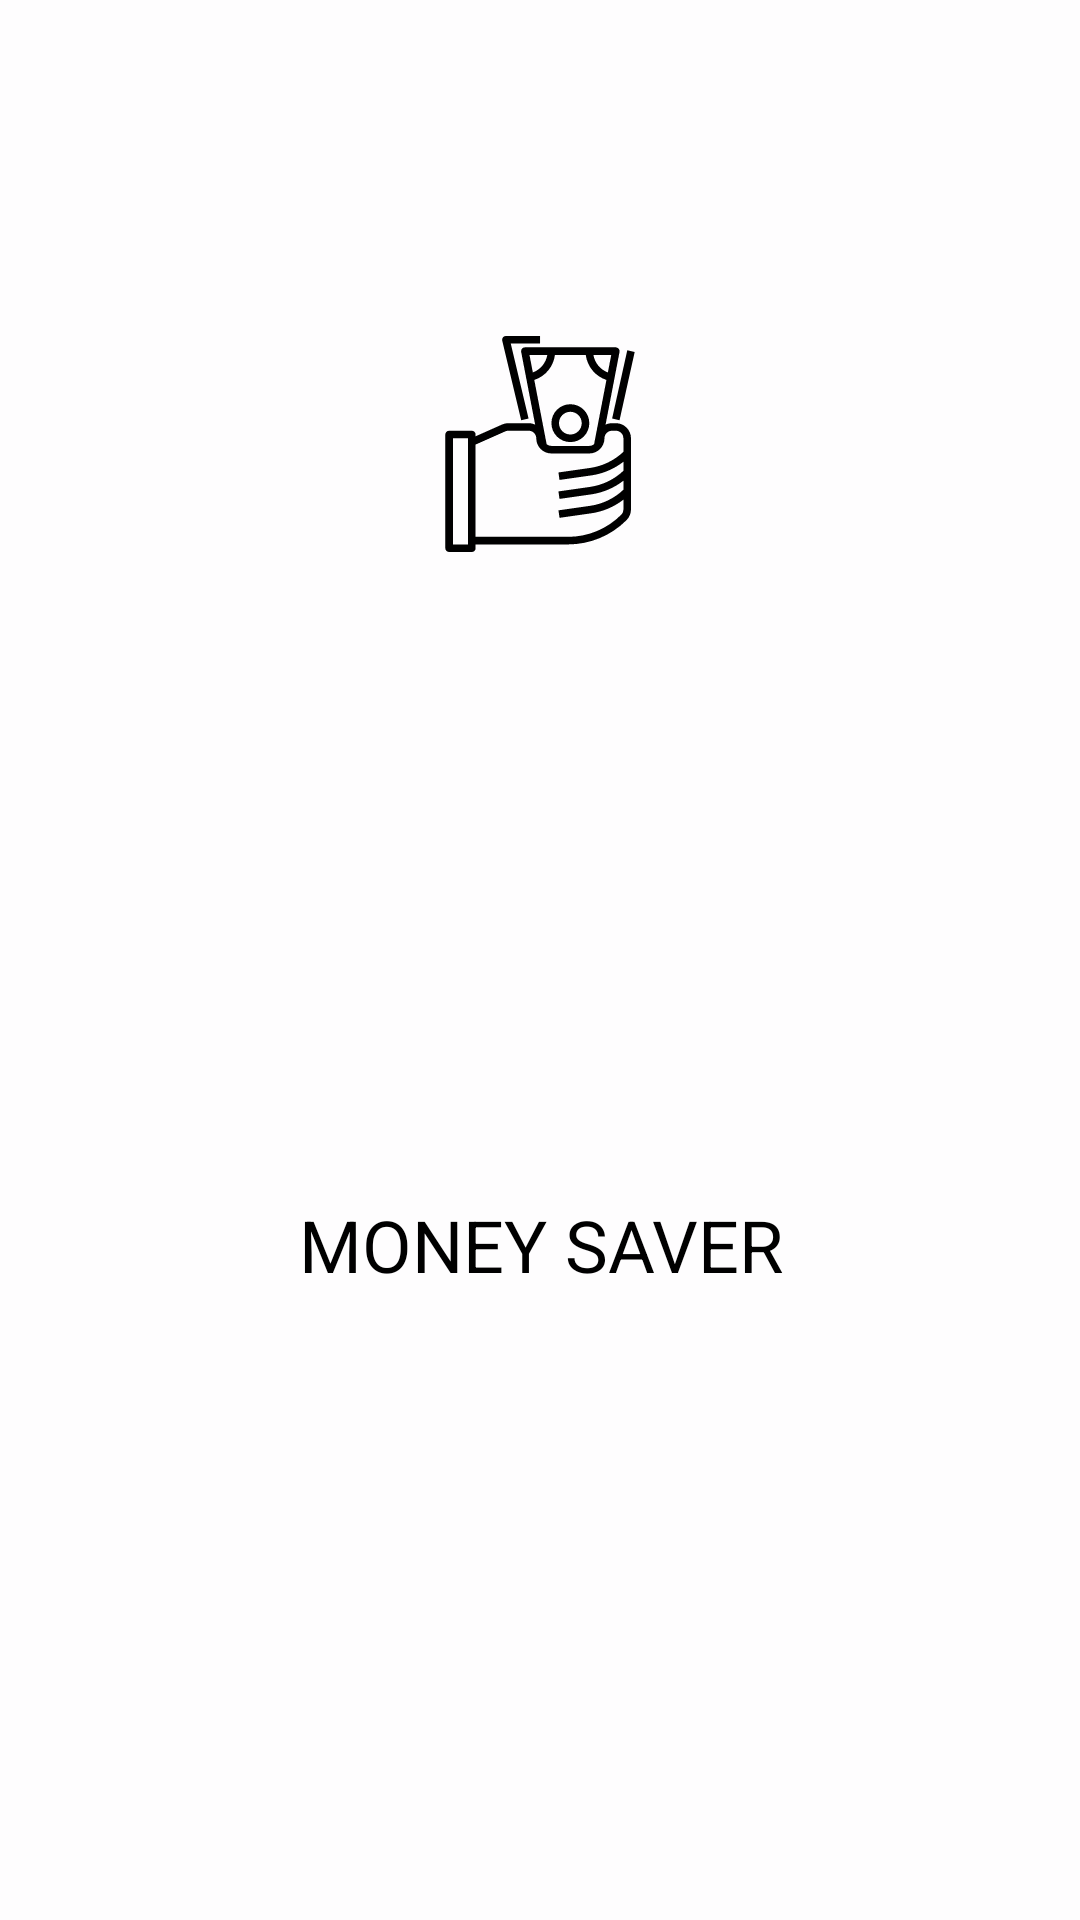

Produce the Android XML layout that renders to this screen, including the resource entries it uses.
<!-- AndroidManifest.xml: application theme AppTheme -->
<!-- res/layout/fragment_pocetna.xml -->
<?xml version="1.0" encoding="utf-8"?>
<LinearLayout xmlns:android="http://schemas.android.com/apk/res/android"
    xmlns:app="http://schemas.android.com/apk/res-auto"
    android:layout_width="match_parent"
    android:layout_height="wrap_content"
    android:background="@color/gray"
    android:gravity="bottom"
    android:orientation="vertical"
    android:paddingBottom="10dp"
    android:theme="@style/ThemeOverlay.AppCompat.Dark">

    <ImageView
        android:paddingTop="112dp"
        android:layout_width="match_parent"
        android:layout_height="wrap_content"
        android:src="@drawable/ic_investment"
        android:id="@+id/slika"/>


    <TextView
        android:layout_marginTop="48dp"
        android:layout_marginBottom="32dp"
        android:layout_width="match_parent"
        android:layout_height="match_parent"
        android:text="MONEY SAVER"
        android:gravity="center"
        android:textColor="#000"
        android:textSize="24dp"/>

    <TextView
        android:layout_width="match_parent"
        android:layout_height="match_parent"
        android:text="@string/About"
        android:textSize="16dp"
        android:textColor="#000"
        android:gravity="center"

        />
</LinearLayout>
<!-- resources referenced by this layout -->
<resources>
  <color name="gray">#C8FFFEFF</color>
  <!-- drawable ic_investment: vector/xml drawable (drawable, 2501 chars, omitted) -->
  <string name="About">Aplikacija "Money saver" Vam nudi mogućnosti da vršite evidenciju Vaših mjesečnih troškova, te da kontrolišete vlastitu potrošnju tokom određenih perioda godine.</string>
  <style name="AppTheme" parent="Theme.AppCompat.Light.DarkActionBar">
          
          <item name="colorPrimary">@color/colorPrimary</item>
          <item name="colorPrimaryDark">@color/colorPrimaryDark</item>
          <item name="colorAccent">@color/colorAccent</item>
      </style>
  <color name="colorPrimary">#008577</color>
  <color name="colorPrimaryDark">#00574B</color>
  <color name="colorAccent">#D81B60</color>
</resources>
